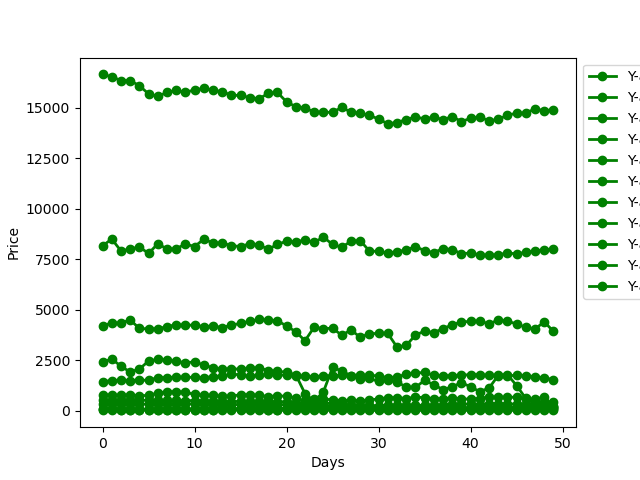

The table this chart was drawn from, first rows:
Date, High, Low, Open, Close, Volume, Adj Close
2010-01-04, 1780, 1650, 1780, 1654, 1905, 1279
2010-01-05, 1691, 1650, 1680, 1650, 2207, 1276
2010-01-06, 1656, 1605, 1651, 1622, 1615, 1254
2010-01-07, 1675, 1607, 1622, 1634, 1124, 1264
2010-01-08, 1630, 1575, 1614, 1585, 2646, 1225
2010-01-11, 1645, 1517, 1517, 1622, 1416, 1255
2010-01-12, 1665, 1523, 1665, 1578, 1158, 1220
2010-01-13, 1730, 1578, 1730, 1599, 1280, 1236
2010-01-14, 1644, 1591, 1600, 1611, 583.0, 1246
2010-01-15, 1630, 1576, 1600, 1626, 667.0, 1257
2010-01-18, 1640, 1596, 1640, 1602, 951.0, 1239
2010-01-19, 1699, 1586, 1639, 1636, 3147, 1266
2010-01-20, 1700, 1606, 1633, 1641, 2360, 1269
2010-01-21, 1660, 1620, 1635, 1627, 1015, 1258
2010-01-22, 1648, 1575, 1575, 1633, 1775, 1263
2010-01-25, 1640, 1589, 1589, 1616, 5561, 1250
2010-01-27, 1630, 1585, 1590, 1599, 1145, 1237
2010-01-28, 1609, 1554, 1590, 1588, 859.0, 1228
2010-01-29, 1584, 1535, 1568, 1551, 1056, 1199
2010-02-01, 1604, 1436, 1553, 1589, 2410, 1229
2010-02-02, 1600, 1560, 1600, 1569, 571.0, 1214
2010-02-03, 1620, 1560, 1576, 1592, 3523, 1231
2010-02-04, 1628, 1569, 1570, 1602, 530.0, 1239
2010-02-05, 1625, 1524, 1599, 1552, 1102, 1200
2010-02-08, 1620, 1567, 1609, 1618, 845.0, 1251
2010-02-09, 1644, 1577, 1577, 1639, 4386, 1268
2010-02-10, 1700, 1604, 1700, 1624, 1315, 1256
2010-02-11, 1640, 1553, 1556, 1609, 1027, 1244
2010-02-15, 1660, 1594, 1594, 1653, 3794, 1278
2010-02-16, 1670, 1650, 1650, 1653, 511.0, 1278
2010-02-17, 1690, 1650, 1653, 1654, 1321, 1279
2010-02-18, 1680, 1650, 1663, 1651, 579.0, 1276
2010-02-19, 1690, 1620, 1674, 1630, 798.0, 1261
2010-02-22, 1666, 1650, 1666, 1657, 1956, 1282
2010-02-23, 1668, 1631, 1631, 1655, 1908, 1280
2010-02-24, 1662, 1640, 1653, 1648, 3753, 1275
2010-02-25, 1640, 1592, 1592, 1626, 24995, 1258
2010-02-26, 1630, 1610, 1611, 1615, 944.0, 1249
2010-03-02, 1640, 1615, 1615, 1638, 443.0, 1266
2010-03-03, 1648, 1609, 1609, 1648, 1411, 1274
2010-03-04, 1676, 1627, 1627, 1665, 866.0, 1288
2010-03-05, 1669, 1645, 1652, 1661, 1005, 1284
2010-03-08, 1679, 1645, 1679, 1650, 592.0, 1276
2010-03-09, 1663, 1641, 1641, 1651, 4302, 1277
2010-03-10, 1684, 1650, 1650, 1671, 620.0, 1292
2010-03-11, 1690, 1557, 1557, 1665, 1515, 1288
2010-03-12, 1690, 1665, 1690, 1674, 602.0, 1294
2010-03-15, 1690, 1671, 1685, 1677, 3060, 1297
2010-03-16, 1689, 1652, 1672, 1672, 893.0, 1293
2010-03-17, 1690, 1660, 1680, 1674, 1709, 1295
2010-03-18, 1884, 1590, 1590, 1775, 16847, 1373
2010-03-19, 1825, 1725, 1800, 1752, 2299, 1355
2010-03-22, 1887, 1713, 1713, 1831, 24748, 1416
2010-03-23, 1885, 1710, 1840, 1773, 7788, 1371
2010-03-25, 1805, 1746, 1746, 1797, 2972, 1389
2010-03-26, 1809, 1707, 1707, 1800, 6152, 1392
2010-03-29, 1810, 1733, 1733, 1800, 2416, 1392
2010-03-30, 1859, 1795, 1795, 1801, 11060, 1392
2010-03-31, 1828, 1781, 1820, 1802, 2977, 1394
2010-04-01, 1825, 1800, 1810, 1808, 3200, 1398
... 2,692 more rows
